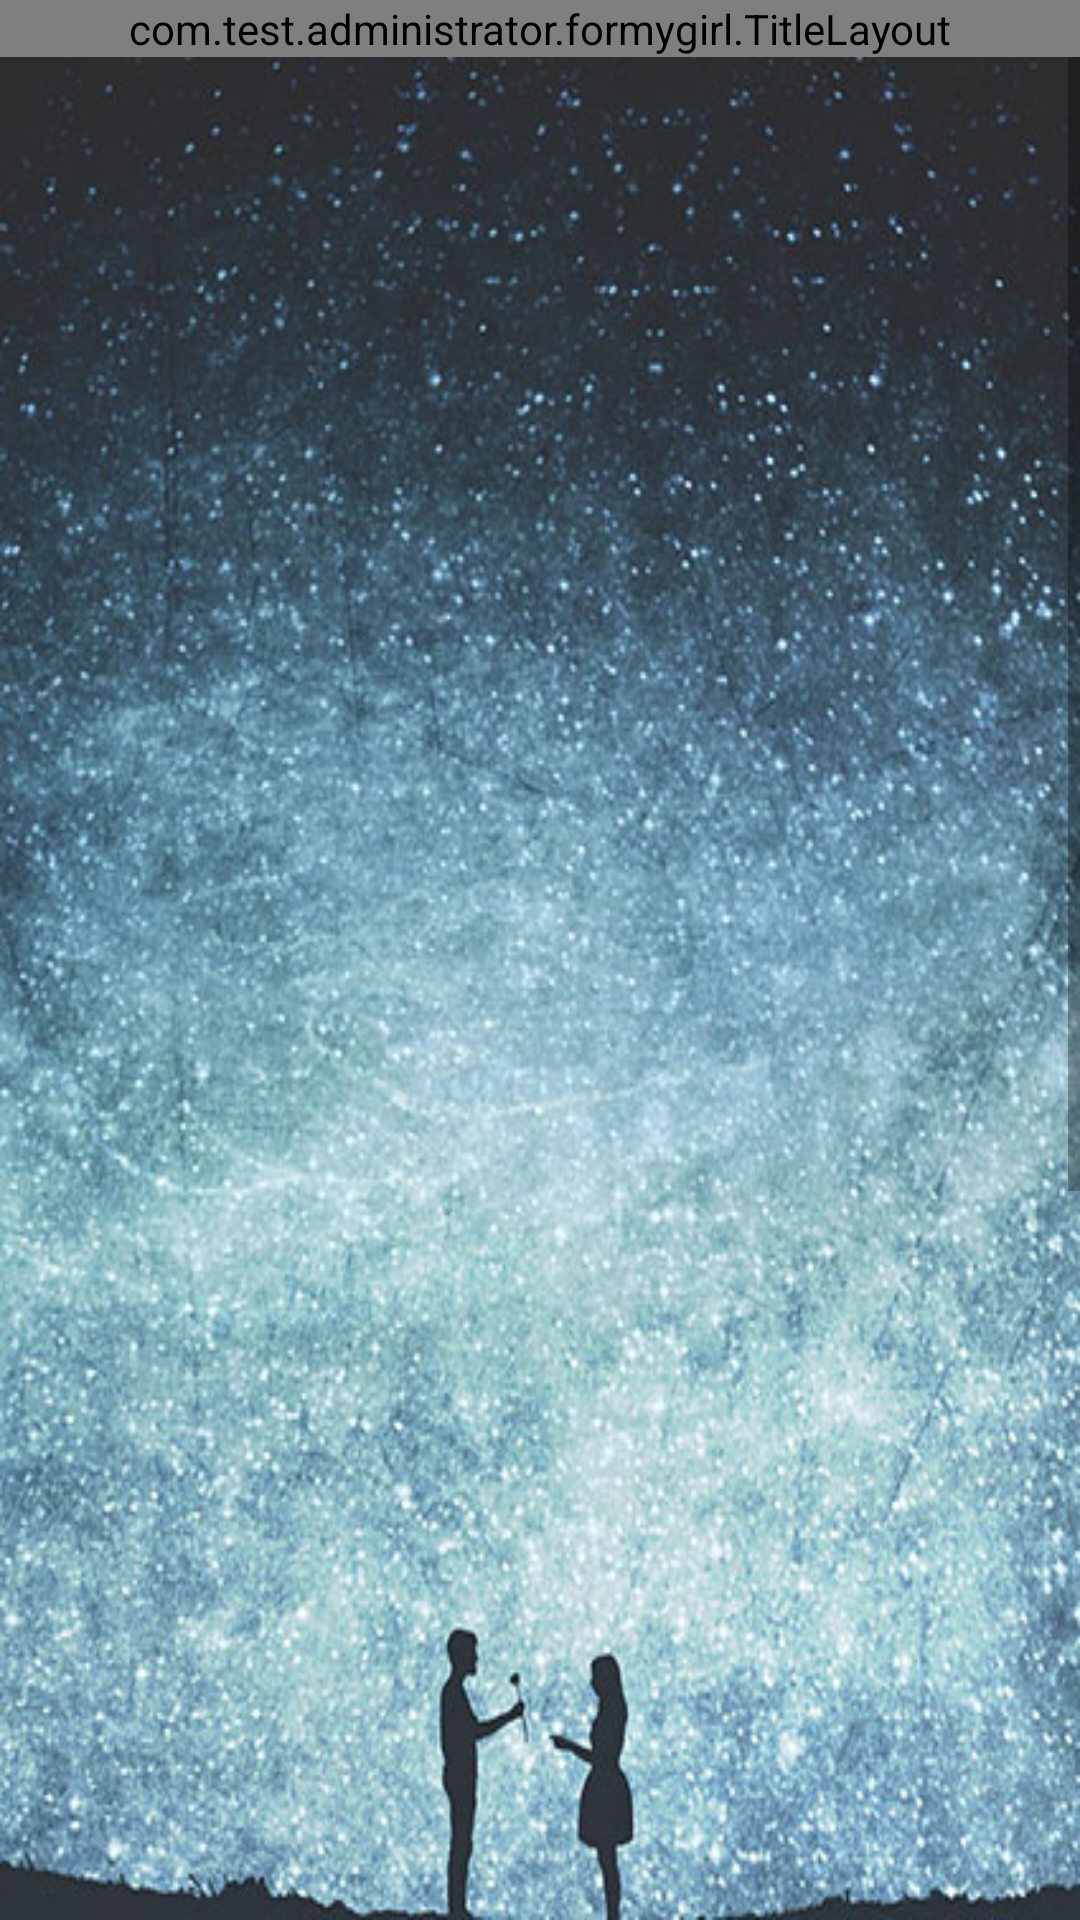

The Android layout XML behind this screen, and the referenced resources:
<!-- AndroidManifest.xml: application theme AppTheme -->
<!-- res/layout/activity_main.xml -->
<LinearLayout xmlns:android="http://schemas.android.com/apk/res/android"
    xmlns:tools="http://schemas.android.com/tools"
    android:layout_width="match_parent"
    android:layout_height="match_parent"
    android:orientation="vertical"
    android:background="@mipmap/back"
    tools:context=".MainActivity">
    <com.test.administrator.formygirl.TitleLayout
        android:layout_width="match_parent"
        android:layout_height="wrap_content"></com.test.administrator.formygirl.TitleLayout>

    <ScrollView
        android:layout_width="match_parent"
        android:layout_height="match_parent">
        <LinearLayout
            android:layout_width="match_parent"
            android:layout_height="wrap_content"
            android:orientation="vertical">
    <ImageButton
        android:id="@+id/open_the_news"
        android:layout_width="match_parent"
        android:scaleType="fitXY"
        android:layout_height="200dp"
        android:background="@color/hint_foreground_material_dark"/>
            <ImageButton
                android:id="@+id/qimo"
                android:layout_width="match_parent"
                android:scaleType="fitXY"
                android:background="@color/hint_foreground_material_dark"
                android:layout_height="200dp" />

            <ImageButton
                android:id="@+id/shop"
                android:layout_width="match_parent"

                android:scaleType="fitXY"
                android:background="@color/hint_foreground_material_dark"
                android:layout_height="200dp" />
            <ImageButton
                android:id="@+id/beautiful_sights"
                android:layout_width="match_parent"
                android:scaleType="fitXY"
                android:background="@color/hint_foreground_material_dark"
                android:layout_height="200dp" />
            <ImageButton
                android:id="@+id/contect"
                android:layout_width="match_parent"

                android:scaleType="fitXY"
                android:background="@color/hint_foreground_material_dark"
                android:layout_height="200dp" />
            <Button
                android:id="@+id/force_offline"
                android:layout_width="match_parent"
                android:text="退出登录"
                android:gravity="center"
                android:background="@color/hint_foreground_material_dark"
                android:textColor="@color/button_material_dark"
                android:layout_height="20dp" />
            
        
        
        
        
        </LinearLayout>
    </ScrollView>
</LinearLayout>
<!-- resources referenced by this layout -->
<resources>
  <!-- mipmap back: jpg bitmap (mipmap-xxxhdpi, 109486 bytes) -->
  <style name="AppTheme" parent="Theme.AppCompat.Light.DarkActionBar">
          
          <item name="colorPrimary">@color/colorPrimary</item>
          <item name="colorPrimaryDark">@color/colorPrimaryDark</item>
          <item name="colorAccent">@color/colorAccent</item>
      </style>
  <!-- not gathered from this repository: default colours our renderer supplied (Android Studio template values) -->
  <color name="colorPrimary">#FF6200EE</color>
  <color name="colorPrimaryDark">#FF3700B3</color>
  <color name="colorAccent">#FF03DAC5</color>
</resources>
